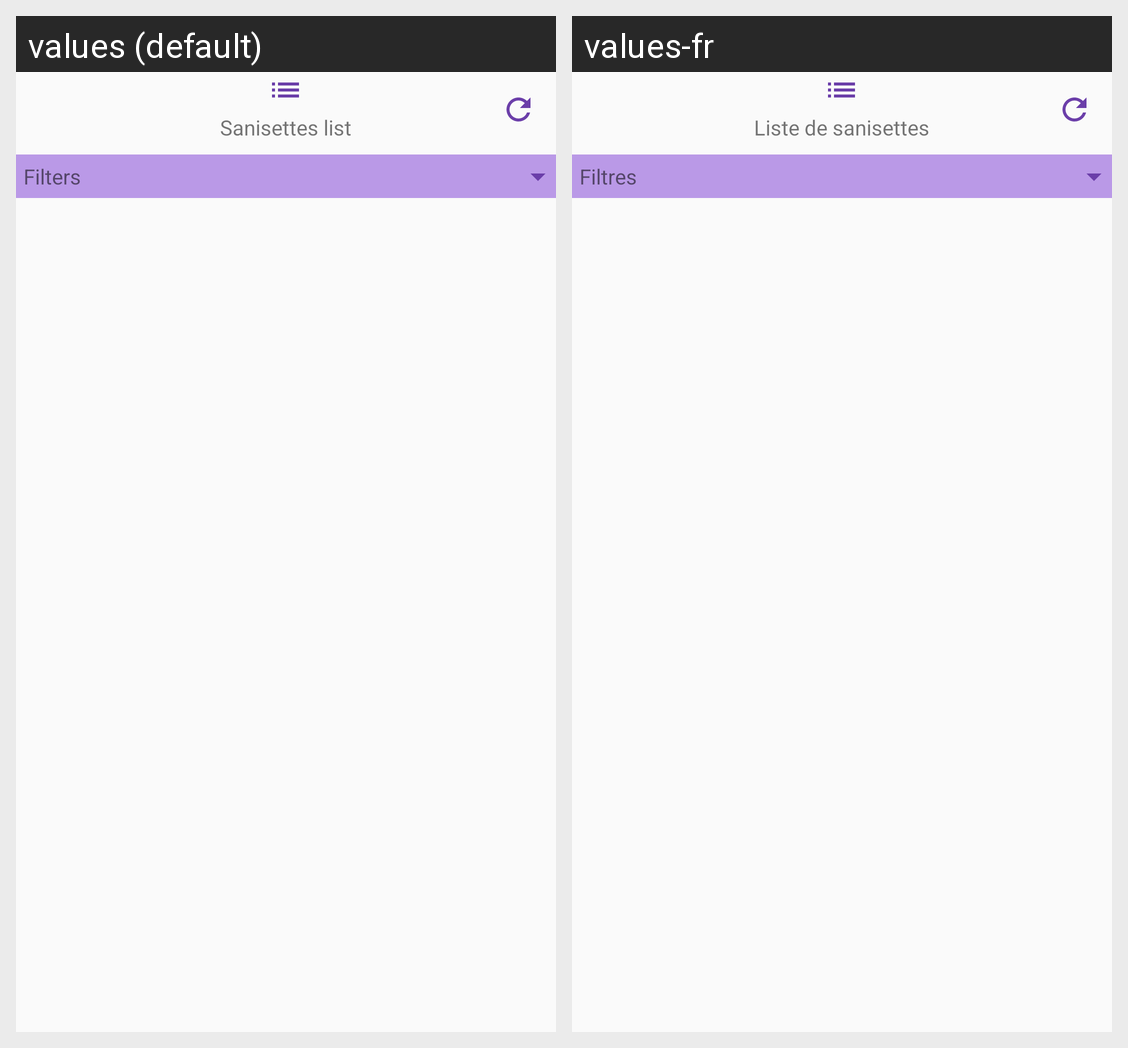

Translations of the strings shown on this Android screen, per locale in the grid:
Android screen res/layout/fragment_sanisettes_list.xml rendered under 2 locales, left to right: values (default), values-fr. Device: Nexus 5 (rendered at 1080×1920; each locale shown at half size, 540×960, under a caption strip naming it); theme AppTheme.
Strings drawn on this screen, with the default value and each locale's value (text and hints the layout hard-codes, and strings that could not be matched under every locale, appear in the picture but are not listed):

wc_list
  values: Sanisettes list
  values-fr: Liste de sanisettes

filters
  values: Filters
  values-fr: Filtres
